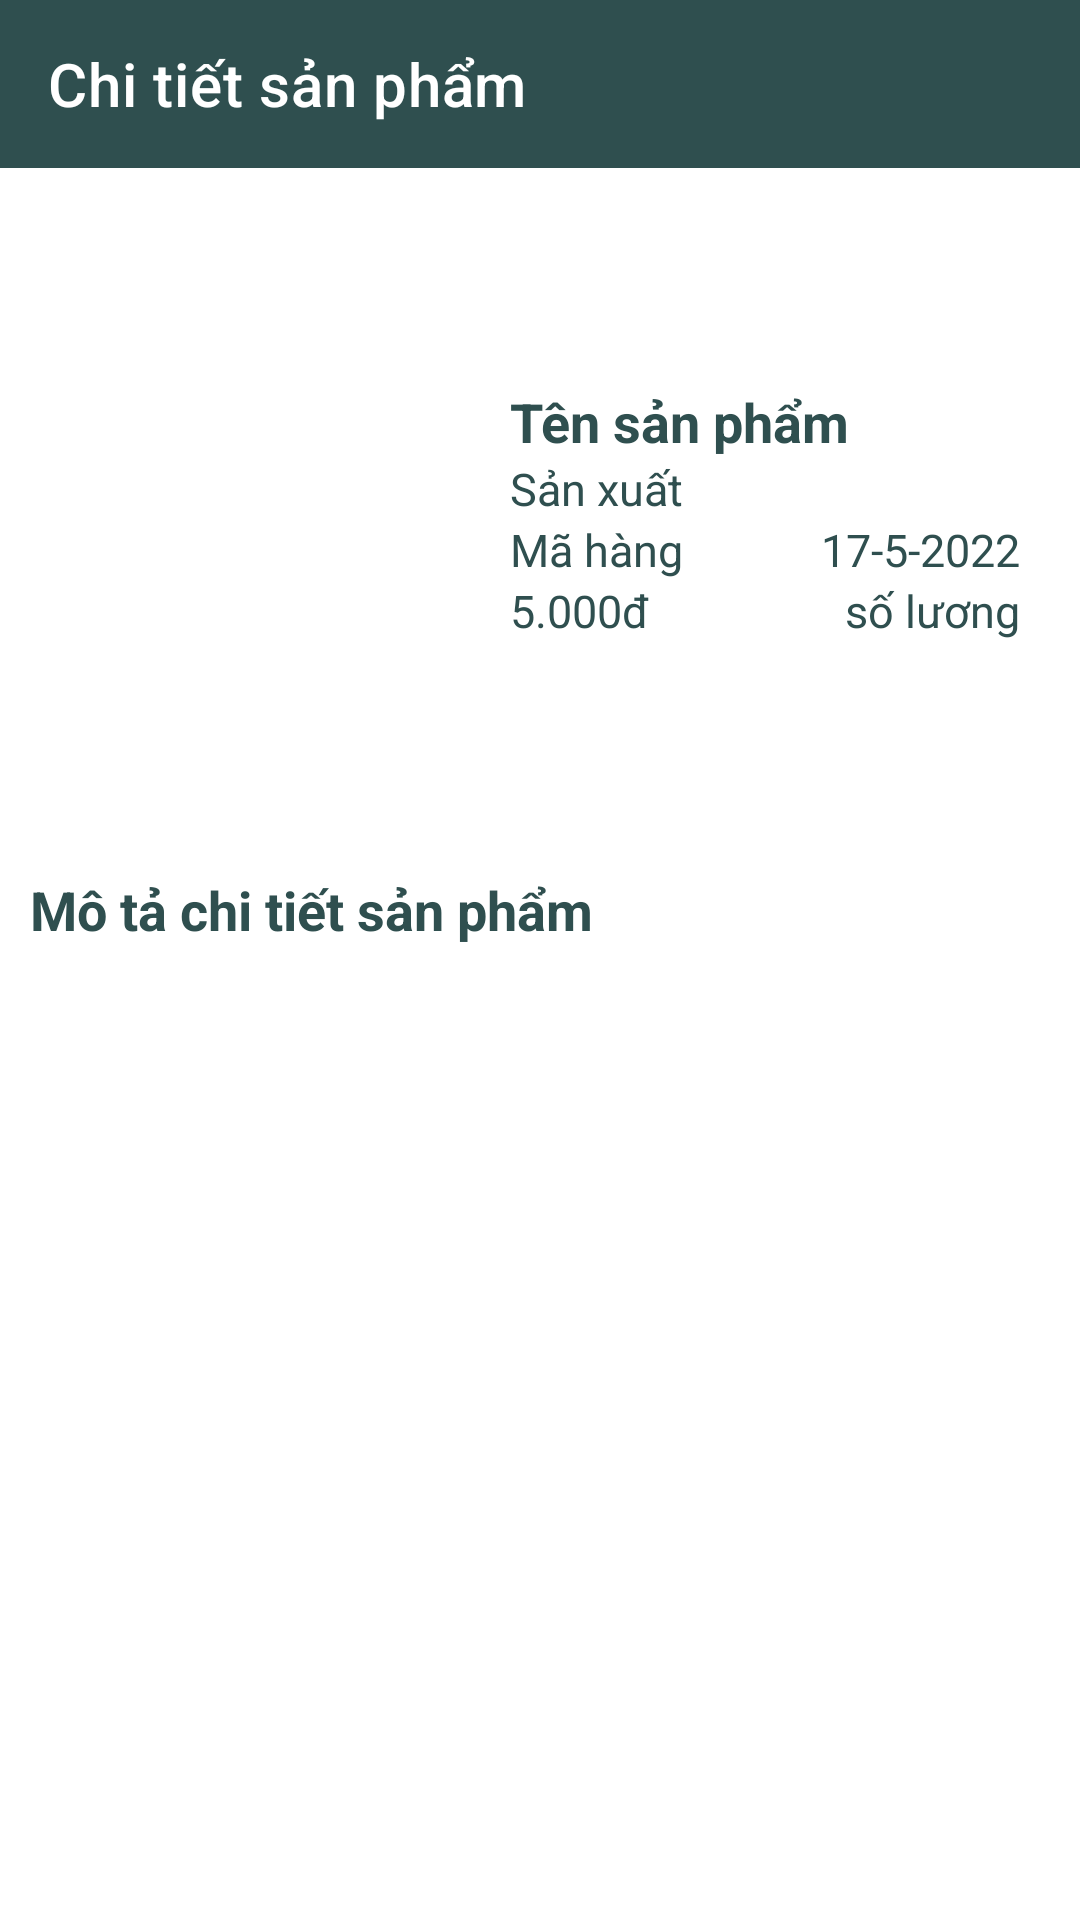

Here is an Android app screen rendered from its layout file. Give the layout XML and the strings, colors and styles it references.
<!-- AndroidManifest.xml: application theme Theme.ManagerAppQLVT -->
<!-- res/layout/activity_chi_tiet.xml -->
<?xml version="1.0" encoding="utf-8"?>
<androidx.constraintlayout.widget.ConstraintLayout xmlns:android="http://schemas.android.com/apk/res/android"
    xmlns:app="http://schemas.android.com/apk/res-auto"
    xmlns:tools="http://schemas.android.com/tools"
    android:layout_width="match_parent"
    android:layout_height="match_parent"
    tools:context=".activity.ChiTietActivity">

    <androidx.appcompat.widget.Toolbar
        android:id="@+id/toolbar"
        android:layout_width="0dp"
        android:layout_height="?attr/actionBarSize"
        android:background="@color/teal"
        android:theme="@style/ThemeOverlay.AppCompat.Dark.ActionBar"
        app:layout_constraintEnd_toEndOf="parent"
        app:layout_constraintStart_toStartOf="parent"
        app:layout_constraintTop_toTopOf="parent"
        app:title="Chi tiết sản phẩm"
        app:titleTextColor="@color/white">

        <FrameLayout
            android:id="@+id/framegiohang"
            android:layout_width="55dp"
            android:layout_height="?attr/actionBarSize"
            android:layout_gravity="right"
            android:layout_marginRight="10dp"
            android:visibility="gone">

            <com.nex3z.notificationbadge.NotificationBadge
                android:id="@+id/menu_sl"
                android:layout_width="28dp"
                android:layout_height="28dp"
                android:layout_gravity="top|right" />

            <ImageView
                android:layout_width="35dp"
                android:layout_height="35dp"
                android:layout_marginTop="15dp"
                android:src="@drawable/ic_cart_24"
                app:tint="@color/white" />


        </FrameLayout>


    </androidx.appcompat.widget.Toolbar>

    <LinearLayout
        android:id="@+id/layout1"
        android:layout_width="match_parent"
        android:layout_height="wrap_content"
        android:layout_marginTop="5dp"
        android:orientation="horizontal"
        android:padding="10dp"
        app:layout_constraintTop_toBottomOf="@id/toolbar">

        <ImageView
            android:id="@+id/imgchitiet"
            android:layout_width="150dp"
            android:layout_height="200dp"
            android:src="@drawable/ic_media_24" />

        <LinearLayout
            android:layout_width="match_parent"
            android:layout_height="match_parent"
            android:gravity="center"
            android:orientation="vertical"
            android:padding="10dp">

            <TextView
                android:id="@+id/txttensp"
                android:layout_width="match_parent"
                android:layout_height="wrap_content"
                android:text="Tên sản phẩm"
                android:textColor="@color/teal"
                android:textSize="18sp"
                android:textStyle="bold" />

            <TextView
                android:id="@+id/itemsp_tenct"
                android:layout_width="match_parent"
                android:layout_height="wrap_content"
                android:text="Sản xuất"
                android:textColor="@color/teal"
                android:textSize="15sp" />


            <RelativeLayout
                android:layout_width="match_parent"
                android:layout_height="wrap_content">

                <TextView
                    android:id="@+id/itemsp_mahang"
                    android:layout_width="match_parent"
                    android:layout_height="wrap_content"
                    android:text="Mã hàng"
                    android:textColor="@color/teal"
                    android:textSize="15sp" />

                <TextView
                    android:id="@+id/itemsp_ngaynhap"
                    android:layout_width="wrap_content"
                    android:layout_height="wrap_content"
                    android:layout_alignEnd="@id/itemsp_mahang"
                    android:text="17-5-2022"
                    android:textColor="@color/teal"
                    android:textSize="15sp" />

            </RelativeLayout>


            <RelativeLayout
                android:layout_width="match_parent"
                android:layout_height="wrap_content">

                <TextView
                    android:id="@+id/itemsp_giaban"
                    android:layout_width="match_parent"
                    android:layout_height="wrap_content"
                    android:text="5.000đ"
                    android:textColor="@color/teal"
                    android:textSize="15sp" />

                <TextView
                    android:id="@+id/itemsp_soluong"
                    android:layout_width="wrap_content"
                    android:layout_height="wrap_content"
                    android:layout_alignEnd="@id/itemsp_giaban"
                    android:text="số lương"
                    android:textColor="@color/teal"
                    android:textSize="15sp" />

            </RelativeLayout>


            <Spinner
                android:id="@+id/spinnner"
                android:layout_width="match_parent"
                android:layout_height="wrap_content"
                android:background="@drawable/spinner"
                android:visibility="gone" />


        </LinearLayout>


    </LinearLayout>

    <LinearLayout
        android:id="@+id/linearLayout"
        android:layout_width="match_parent"
        android:layout_height="0dp"
        android:layout_marginTop="5dp"
        android:orientation="vertical"
        app:layout_constraintBottom_toBottomOf="parent"
        app:layout_constraintTop_toBottomOf="@id/layout1">

        <TextView
            android:layout_width="match_parent"
            android:layout_height="wrap_content"
            android:layout_marginLeft="10dp"
            android:layout_marginTop="5dp"
            android:text="Mô tả chi tiết sản phẩm"
            android:textColor="@color/teal"
            android:textSize="18sp"
            android:textStyle="bold" />

        <ScrollView
            android:layout_width="match_parent"
            android:layout_height="wrap_content">

            <TextView
                android:id="@+id/txtmotachitiet"
                android:layout_width="match_parent"
                android:layout_height="wrap_content"
                android:layout_marginLeft="10dp"
                android:layout_marginTop="5dp"
                android:layout_marginBottom="10dp" />
        </ScrollView>

    </LinearLayout>

    <Button
        android:id="@+id/btnthemvaogiohang"
        android:layout_width="match_parent"
        android:layout_height="wrap_content"
        android:layout_marginStart="10dp"
        android:layout_marginTop="5dp"
        android:layout_marginEnd="10dp"
        android:layout_marginBottom="10dp"
        android:backgroundTint="@color/teal"
        android:text="Thêm sản phẩm vào giỏ"
        android:textColor="@android:color/white"
        android:textSize="12sp"
        android:visibility="gone"
        app:layout_constraintBottom_toBottomOf="parent" />

</androidx.constraintlayout.widget.ConstraintLayout>
<!-- resources referenced by this layout -->
<resources>
  <color name="teal">#2f4f4f</color>
  <color name="white">#FFFFFFFF</color>
  <!-- drawable spinner (drawable) -->
  <?xml version="1.0" encoding="utf-8"?>
  <shape xmlns:android="http://schemas.android.com/apk/res/android">
      <solid android:color="@android:color/transparent"/>
      <corners android:radius="4dp"/>
      <stroke android:width="1dp"
          android:color="@color/teal"/>
  </shape>
  <style name="Theme.ManagerAppQLVT" parent="Theme.MaterialComponents.DayNight.NoActionBar">
          
          <item name="colorPrimary">@color/purple_500</item>
          <item name="colorPrimaryVariant">@color/purple_700</item>
          <item name="colorOnPrimary">@color/white</item>
          
          <item name="colorSecondary">@color/teal_200</item>
          <item name="colorSecondaryVariant">@color/teal_700</item>
          <item name="colorOnSecondary">@color/black</item>
          
          <item name="android:statusBarColor" tools:targetApi="l">?attr/colorPrimaryVariant</item>
          
      </style>
  <color name="purple_500">#FF6200EE</color>
  <color name="purple_700">#FF3700B3</color>
  <color name="teal_200">#FF03DAC5</color>
  <color name="teal_700">#FF018786</color>
  <color name="black">#FF000000</color>
</resources>
